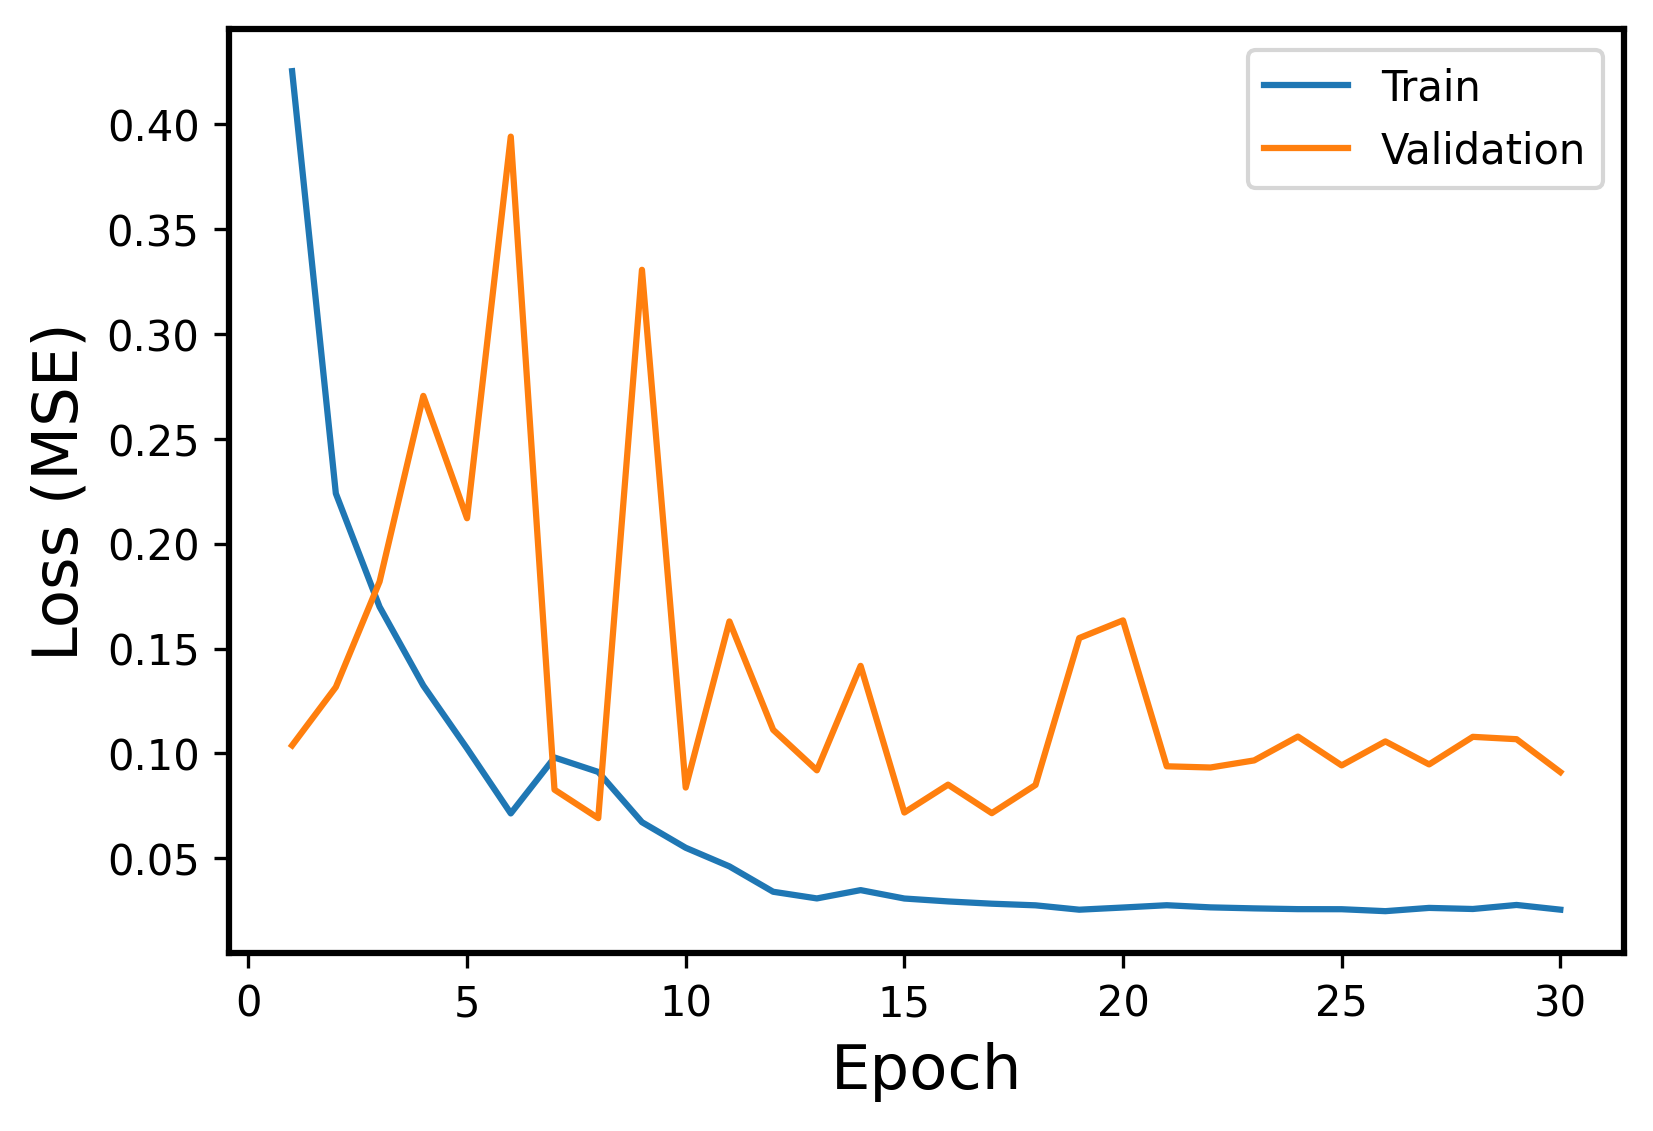

Data behind this chart, as committed beside it:
Epoch, Events, Error
1, Train, 0.4252
1, Validation, 0.1038
2, Train, 0.2239
2, Validation, 0.1316
3, Train, 0.1699
3, Validation, 0.1819
4, Train, 0.1323
4, Validation, 0.2704
5, Train, 0.1024
5, Validation, 0.2121
6, Train, 0.0714
6, Validation, 0.394
7, Train, 0.09804
7, Validation, 0.08271
8, Train, 0.09118
8, Validation, 0.06915
9, Train, 0.06723
9, Validation, 0.3305
10, Train, 0.05504
10, Validation, 0.08375
11, Train, 0.04616
11, Validation, 0.1629
12, Train, 0.03407
12, Validation, 0.1113
13, Train, 0.03089
13, Validation, 0.09195
14, Train, 0.03485
14, Validation, 0.1417
15, Train, 0.03084
15, Validation, 0.07183
16, Train, 0.02946
16, Validation, 0.08511
17, Train, 0.02837
17, Validation, 0.07153
18, Train, 0.0276
18, Validation, 0.08497
19, Train, 0.02551
19, Validation, 0.155
20, Train, 0.02655
20, Validation, 0.1634
21, Train, 0.02765
21, Validation, 0.09386
22, Train, 0.02662
22, Validation, 0.09328
23, Train, 0.02614
23, Validation, 0.09667
24, Train, 0.02578
24, Validation, 0.108
25, Train, 0.02575
25, Validation, 0.09429
26, Train, 0.02481
26, Validation, 0.1057
27, Train, 0.02637
27, Validation, 0.09476
28, Train, 0.02585
28, Validation, 0.1079
29, Train, 0.02777
29, Validation, 0.1068
30, Train, 0.02553
30, Validation, 0.09111
